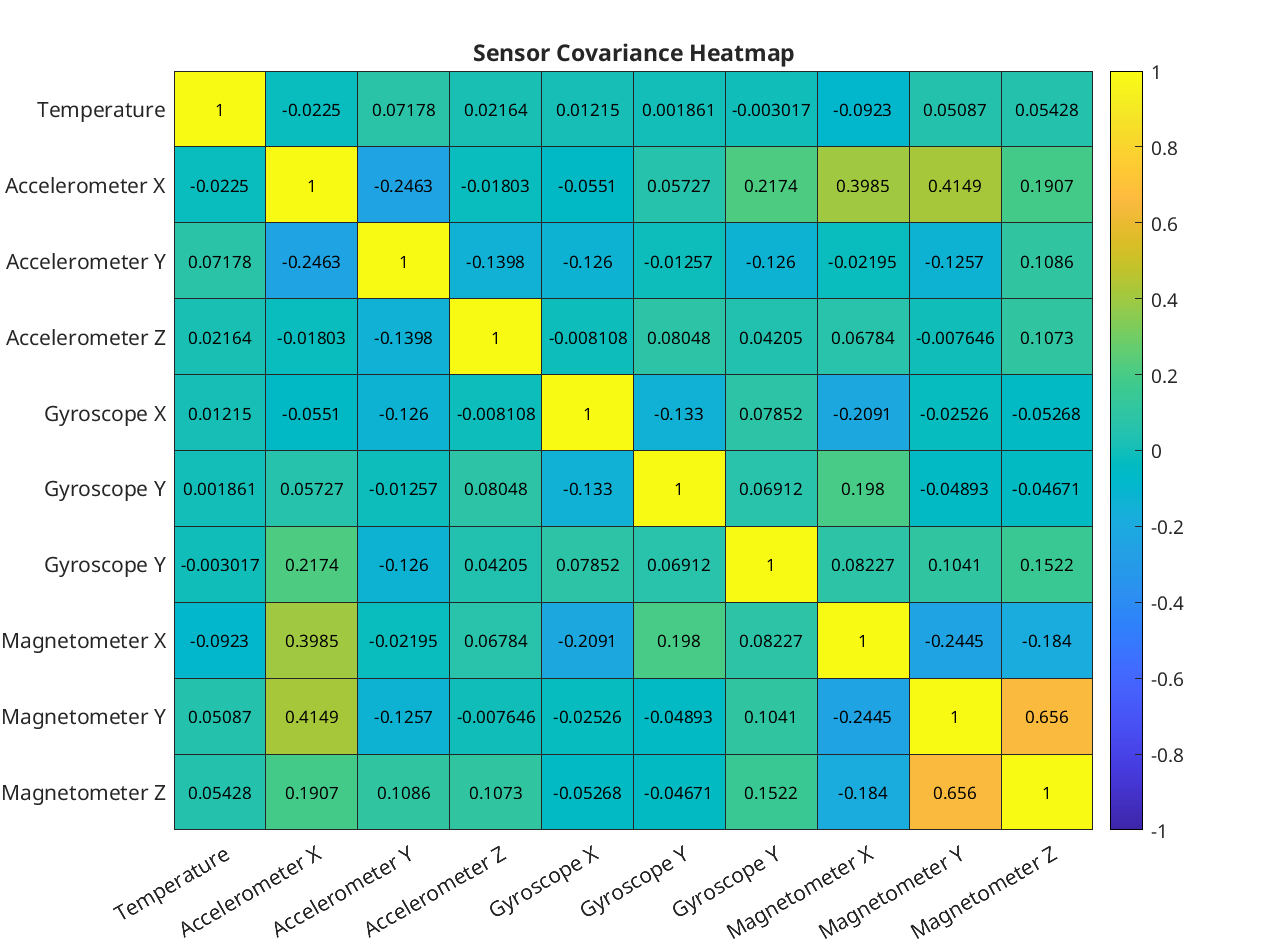

The table this chart was drawn from, first rows:
pair, temperature, accel_x, accel_y, accel_z, gyro_x, gyro_y, gyro_z, magnetometer_x, magnetometer_y, magnetometer_z
temperature, 1, -0.0225, 0.07178, 0.02164, 0.01215, 0.001861, -0.003017, -0.0923, 0.05087, 0.05428
accel_x, -0.0225, 1, -0.2463, -0.01803, -0.0551, 0.05727, 0.2174, 0.3985, 0.4149, 0.1907
accel_y, 0.07178, -0.2463, 1, -0.1398, -0.126, -0.01257, -0.126, -0.02195, -0.1257, 0.1086
accel_z, 0.02164, -0.01803, -0.1398, 1, -0.008108, 0.08048, 0.04205, 0.06784, -0.007646, 0.1073
gyro_x, 0.01215, -0.0551, -0.126, -0.008108, 1, -0.133, 0.07852, -0.2091, -0.02526, -0.05268
gyro_y, 0.001861, 0.05727, -0.01257, 0.08048, -0.133, 1, 0.06912, 0.198, -0.04893, -0.04671
gyro_z, -0.003017, 0.2174, -0.126, 0.04205, 0.07852, 0.06912, 1, 0.08227, 0.1041, 0.1522
magnetometer_x, -0.0923, 0.3985, -0.02195, 0.06784, -0.2091, 0.198, 0.08227, 1, -0.2445, -0.184
magnetometer_y, 0.05087, 0.4149, -0.1257, -0.007646, -0.02526, -0.04893, 0.1041, -0.2445, 1, 0.656
magnetometer_z, 0.05428, 0.1907, 0.1086, 0.1073, -0.05268, -0.04671, 0.1522, -0.184, 0.656, 1
